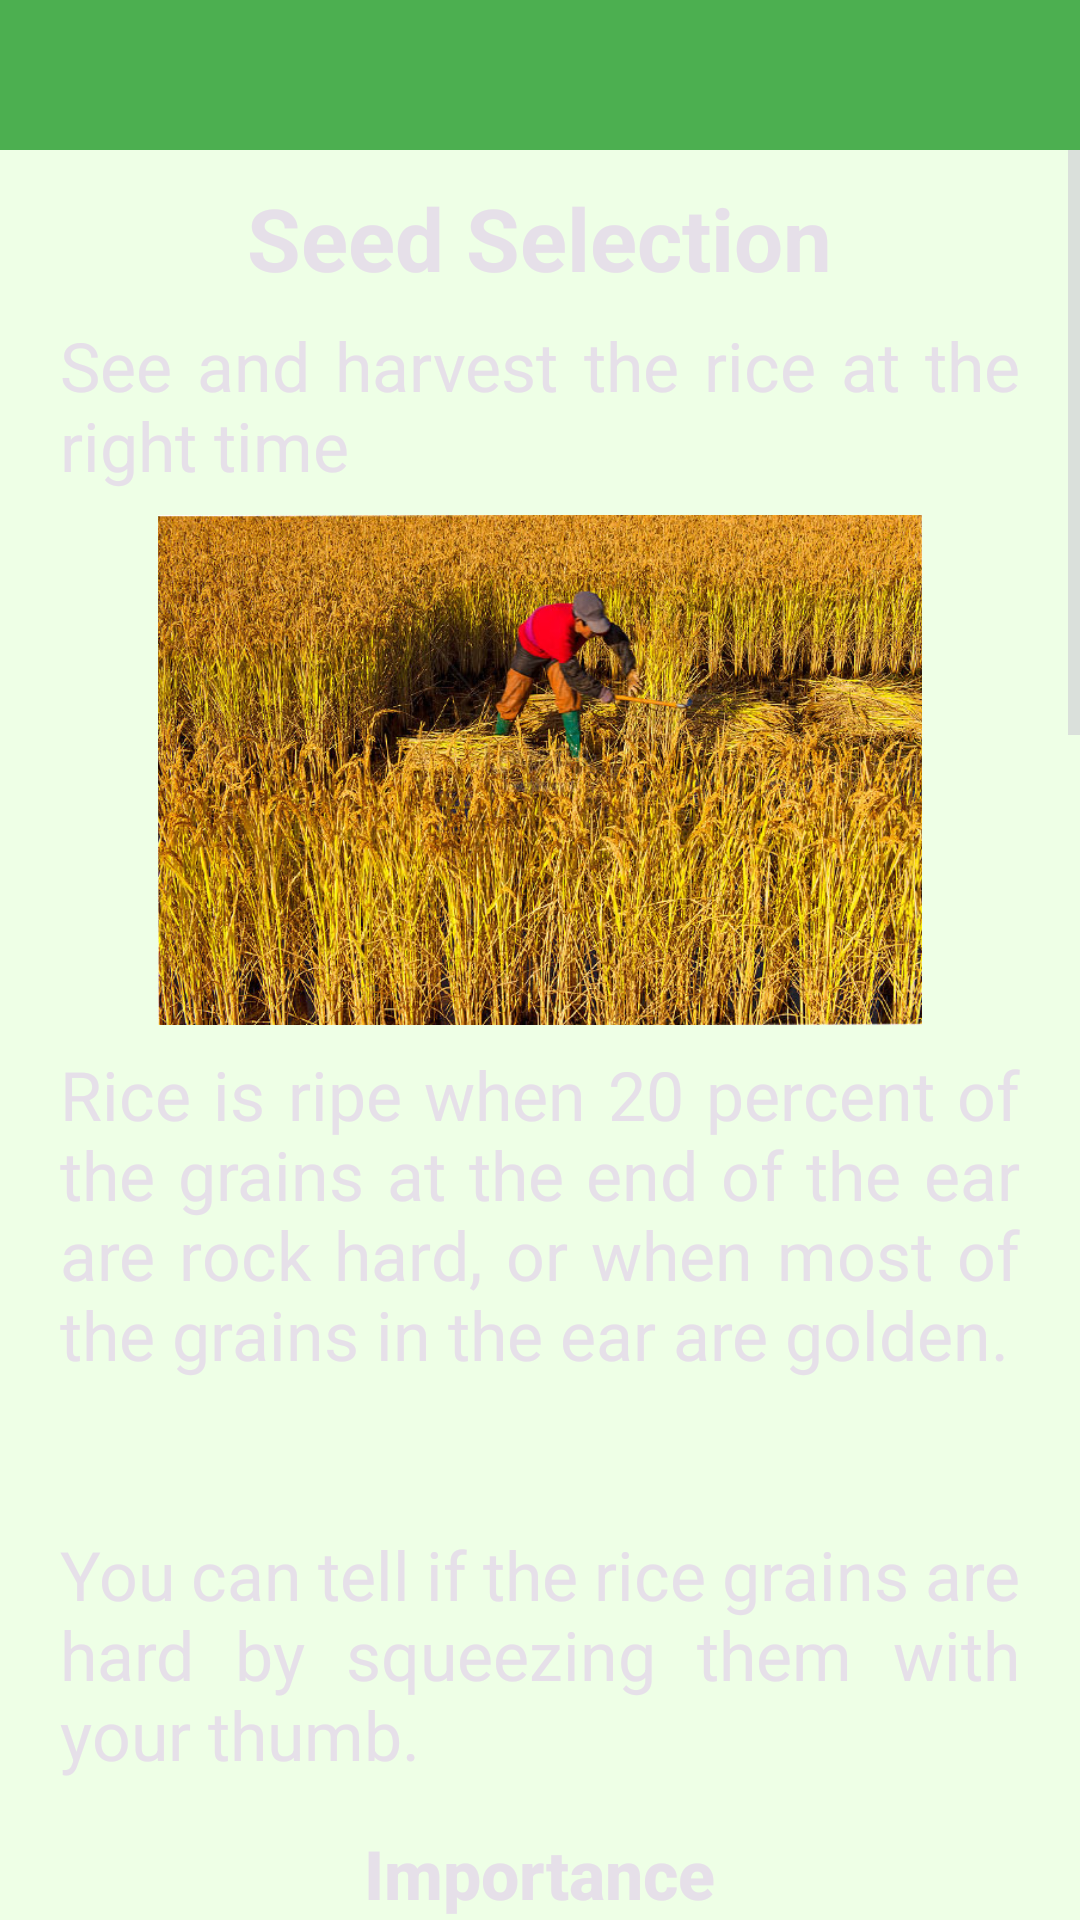

This screen was rendered from an Android layout file. Write that file and the resources it references.
<!-- AndroidManifest.xml: application theme Base.Theme.RiceDoc -->
<!-- res/layout/activity_book_card7.xml -->
<?xml version="1.0" encoding="utf-8"?>
<RelativeLayout
    xmlns:android="http://schemas.android.com/apk/res/android"
    android:layout_width="match_parent"
    android:layout_height="match_parent"
    android:fillViewport="true"
    android:background="#EEFFE6">

    <include layout="@layout/backbutton_toolbar_layout" />

    <ScrollView
        android:layout_below="@+id/toolbar"
        android:layout_width="match_parent"
        android:layout_height="match_parent">

        <LinearLayout
            android:layout_width="match_parent"
            android:layout_height="wrap_content"
            android:layout_marginTop="10dp"
            android:orientation="vertical"
            android:gravity="center">

            <TextView
                android:id="@+id/textView"
                android:textSize="14pt"
                android:layout_width="wrap_content"
                android:layout_height="wrap_content"
                android:text="@string/title_card7.1"
                android:textAlignment="center"
                android:textAppearance="@style/TextAppearance.AppCompat.Headline"
                android:textStyle="bold" />

            <TextView
                android:id="@+id/textView2"
                android:textSize="11pt"
                android:layout_width="wrap_content"
                android:layout_height="wrap_content"
                android:justificationMode="inter_word"
                android:layout_marginTop="8dp"
                android:layout_marginHorizontal="20dp"
                android:text="@string/content_card7.2"
                android:textAppearance="@style/TextAppearance.AppCompat.Body1"/>

            <ImageView
                android:id="@+id/imageView"
                android:layout_width="wrap_content"
                android:layout_height="170dp"
                android:layout_marginTop="8dp"
                android:src="@drawable/ani" />

            <TextView
                android:id="@+id/textView3"
                android:textSize="11pt"
                android:layout_width="match_parent"
                android:layout_height="wrap_content"
                android:justificationMode="inter_word"
                android:layout_marginTop="8dp"
                android:layout_marginHorizontal="20dp"
                android:text="@string/content_card7.3"
                android:textAppearance="@style/TextAppearance.AppCompat.Body1" />


            <TextView
                android:id="@+id/textView4"
                android:textSize="11pt"
                android:layout_width="wrap_content"
                android:layout_height="wrap_content"
                android:layout_marginTop="16dp"
                android:layout_marginHorizontal="20dp"
                android:text="@string/title_card7.4"
                android:textStyle="bold"
                android:textAppearance="@style/TextAppearance.AppCompat.Body2"/>

            <TextView
                android:id="@+id/textView5"
                android:textSize="11pt"
                android:layout_width="match_parent"
                android:layout_height="wrap_content"
                android:justificationMode="inter_word"
                android:layout_marginTop="8dp"
                android:layout_marginHorizontal="20dp"
                android:text="@string/content_card7.5"
                android:textAppearance="@style/TextAppearance.AppCompat.Body1"/>

            <TextView
                android:id="@+id/textView6"
                android:textSize="11pt"
                android:layout_width="wrap_content"
                android:layout_height="wrap_content"
                android:layout_marginHorizontal="20dp"
                android:layout_marginTop="20dp"
                android:text="@string/title_card7.6"
                android:textAppearance="@style/TextAppearance.AppCompat.Body2"
                android:textStyle="bold"/>

            <TextView
                android:id="@+id/textView7"
                android:textSize="11pt"
                android:layout_width="match_parent"
                android:layout_height="wrap_content"
                android:justificationMode="inter_word"
                android:layout_marginTop="8dp"
                android:layout_marginHorizontal="20dp"
                android:text="@string/content_card7.7"
                android:textAppearance="@style/TextAppearance.AppCompat.Body1" />

            <TextView
                android:id="@+id/textView8"
                android:textSize="11pt"
                android:layout_width="wrap_content"
                android:layout_height="wrap_content"
                android:layout_marginHorizontal="20dp"
                android:layout_marginTop="20dp"
                android:text="@string/title_card7.8"
                android:textAppearance="@style/TextAppearance.AppCompat.Body2"
                android:textStyle="bold"/>

            <TextView
                android:id="@+id/textView9"
                android:textSize="11pt"
                android:layout_width="match_parent"
                android:layout_height="wrap_content"
                android:justificationMode="inter_word"
                android:layout_marginTop="8dp"
                android:layout_marginHorizontal="20dp"
                android:layout_marginBottom="20dp"
                android:text="@string/content_card7.9"
                android:textAppearance="@style/TextAppearance.AppCompat.Body1" />
        </LinearLayout>
    </ScrollView>
</RelativeLayout>
<!-- res/layout/backbutton_toolbar_layout.xml (included above) -->
<?xml version="1.0" encoding="utf-8"?>
<androidx.appcompat.widget.Toolbar
    xmlns:android="http://schemas.android.com/apk/res/android"

    android:id="@+id/toolbar"
    android:layout_width="match_parent"
    android:layout_height="wrap_content"
    android:background="@color/colorOfStatusBar"
    android:minHeight="50dp"
    android:theme="?attr/actionBarTheme">

    <LinearLayout
        android:layout_width="match_parent"
        android:layout_height="wrap_content"
        android:orientation="horizontal"
        android:gravity="start">

        <ImageButton
            android:id="@+id/btnBack"
            android:layout_width="wrap_content"
            android:layout_height="wrap_content"
            android:paddingVertical="10dp"
            android:paddingRight="10dp"
            android:src="@drawable/baseline_arrow_back_24"
            android:background="?attr/selectableItemBackgroundBorderless"/>

    </LinearLayout>
</androidx.appcompat.widget.Toolbar>
<!-- resources referenced by this layout -->
<resources>
  <color name="colorOfStatusBar">#4CAF50</color>
  <!-- drawable ani: jpg bitmap (drawable, 290860 bytes) -->
  <string name="content_card7.2">See and harvest the rice at the right time</string>
  <string name="content_card7.3">Rice is ripe when 20 percent of the grains at the end of the ear are rock hard, or when most of the grains in the ear are golden.\n\n \nYou can tell if the rice grains are hard by squeezing them with your thumb.</string>
  <string name="content_card7.5">Proper harvesting and threshing results in quality rice grains, and they can be sold at a high price in the market.</string>
  <string name="content_card7.7">• The rice is ready when 80% of the grains are golden or when only 20-25 percent of the moisture content or "moisture content" of this, in the rainy season and 18-21% in the summer.\n\n• It is suggested to use a "grain moisture meter"\n\n• The rice is soaked for a period not exceeding one days from harvesting during the rainy season, and not more than two days, during the hot season.\n\n• Make sure that the thresher is clean and that the "settings" this</string>
  <string name="content_card7.9">Dry wet rice within 24 hours after harvesting to prevent it from turning black. Here are the methods you can choose to dry rice: \n\n• Blow it in the sun, or not, Use a mechanical facility such as a Flat Bed Dryer (FBD) especially during the dry season. rain. The FBD has the capacity to dry 120 sacks of rice in 10 to 12 hours. If using FBD, be sure to follow the correct drying time so that it does not result in low quality rice grains.</string>
  <string name="title_card7.1">Seed Selection</string>
  <string name="title_card7.4">Importance</string>
  <string name="title_card7.6">Recommendations</string>
  <string name="title_card7.8">Rice drying</string>
  <style name="Base.Theme.RiceDoc" parent="Theme.Material3.Dark">
          <item name="colorPrimaryDark">@color/colorOfStatusBar</item>
          <item name="actionBarTheme">@style/CropImage</item>
      </style>
  <style name="CropImage" parent="Theme.AppCompat">
          <item name="android:background">@color/colorOfStatusBar</item>
      </style>
</resources>
